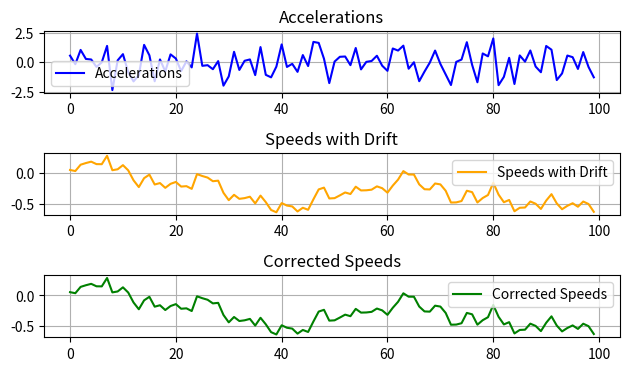

This chart was generated by the following Python code:
# Задача 
# Поступают данные с гирокомпаса (1 координата, скорость вращения Z)
# Данные имеют:
# а) Неизвестный линейный дрейф - при неподвижному состоянии думает, что двигается
# б) Гауссовский шум (параметры на выбор)

# Написать фильтр, который:
# а) Уберет дрейф, определив его скорость по "неподвижному основанию" 
# б) Уберет шум, основываясь на знани и параметров шума
# 

import numpy as np
import matplotlib.pyplot as plt

def generate_data(mean, dev, size):
    return np.random.normal(mean, dev, size)

def generate_speed(accelerations, dt):
    speeds = np.zeros_like(accelerations)
    for i in range(len(accelerations)):
        speeds[i] = speeds[i - 1] + accelerations[i] * dt
    return speeds

def remove_drift(speeds, threshold):
    mask = np.abs(speeds) < threshold
    drift = np.mean(speeds[mask])
    corrected_speeds = speeds - drift
    return corrected_speeds, drift 


def print_data(acc, speeds, corr): 
    plt.subplot(4, 1, 1)
    plt.plot(acc, label="Accelerations", color="blue")
    plt.title("Accelerations")
    plt.legend()
    plt.grid()

    plt.subplot(4, 1, 2)
    plt.plot(speeds, label="Speeds with Drift", color="orange")
    plt.title("Speeds with Drift")
    plt.legend()
    plt.grid()

    plt.subplot(4, 1, 3)
    plt.plot(corr, label="Corrected Speeds", color="green")
    plt.title("Corrected Speeds")
    plt.legend()
    plt.grid()

    plt.tight_layout()
    plt.show()

def main():
    mean = 0.0
    dev = 1.0
    size = 100
    accelerations = generate_data(mean, dev, size)
    dt = 0.1
    speeds = generate_speed(accelerations, dt)

    threshold = 0.05
    corrected_speeds, drift = remove_drift(speeds, threshold)
    print_data(accelerations, speeds, corrected_speeds)

if __name__ == "__main__":
   main()
